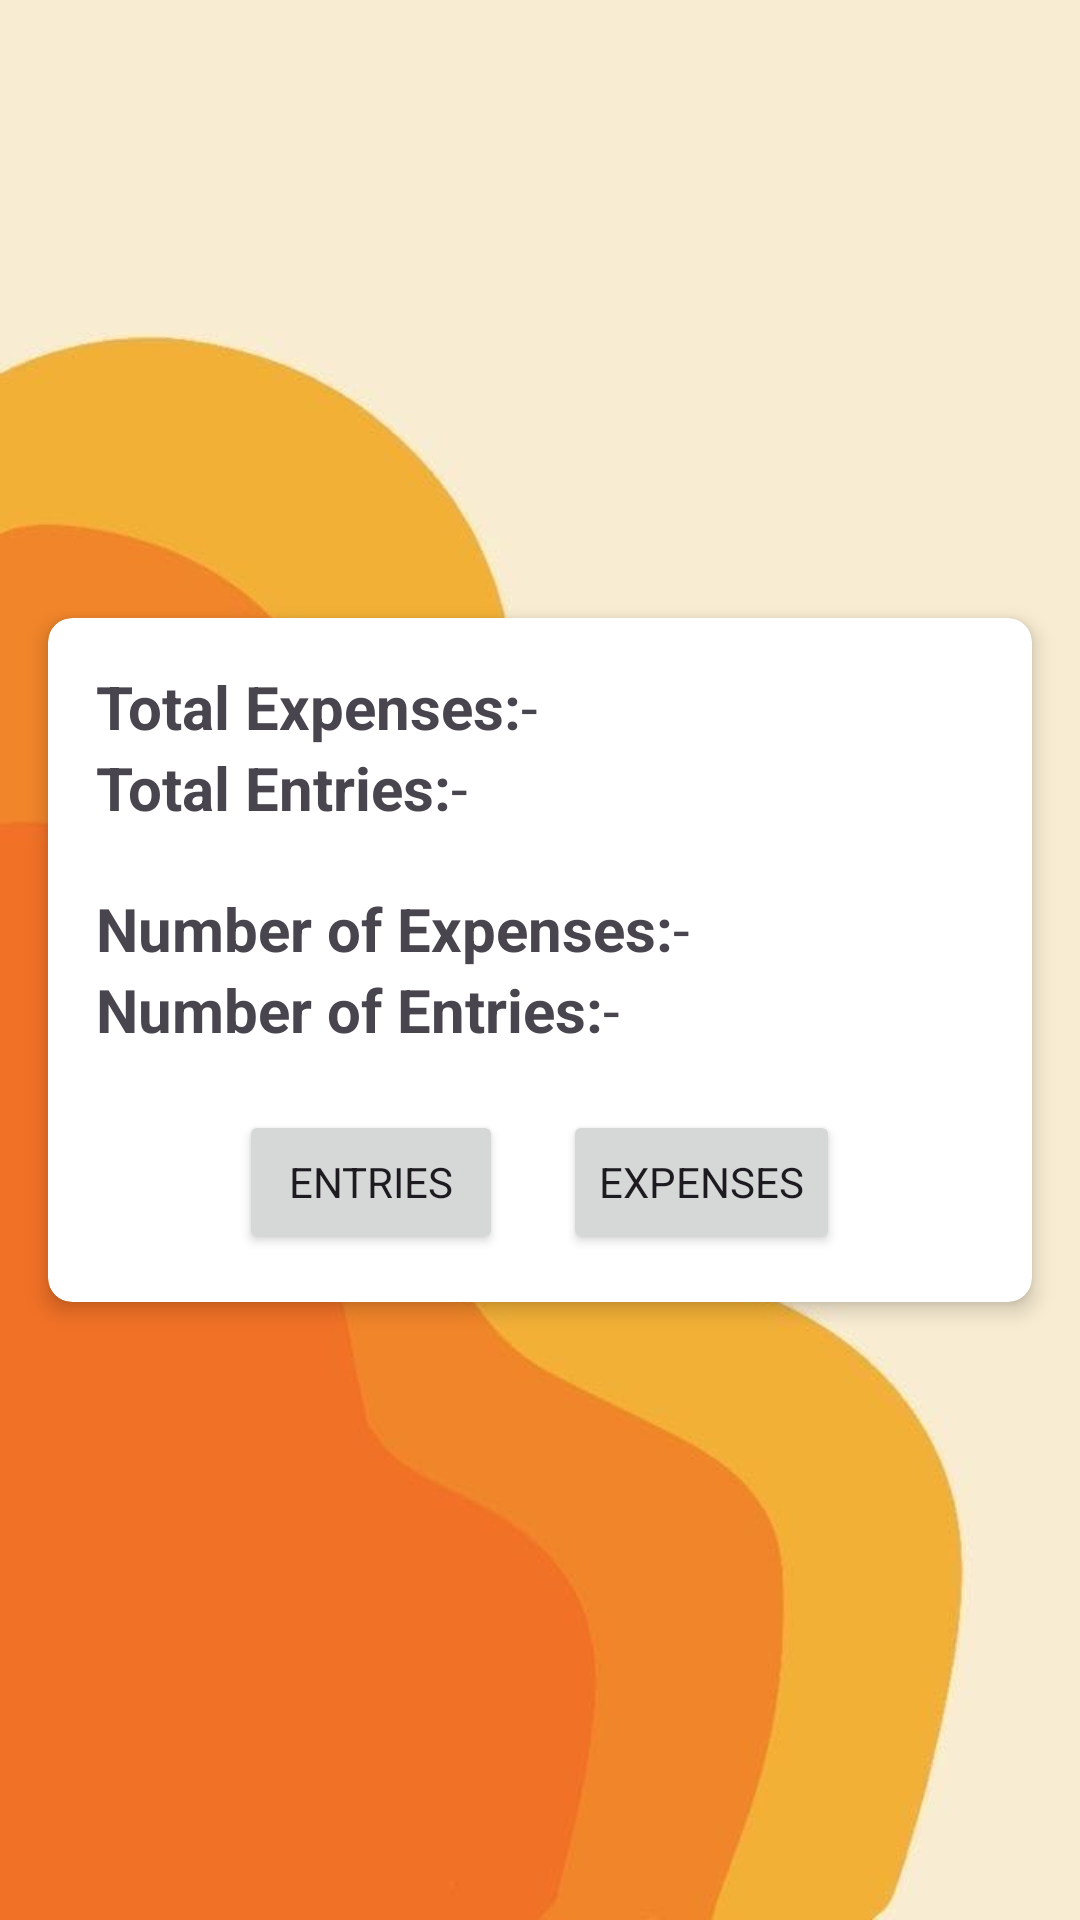

The Android layout XML behind this screen, and the referenced resources:
<!-- AndroidManifest.xml: application theme Theme.FinanceFox -->
<!-- res/layout/fragment_stats.xml -->
<?xml version="1.0" encoding="utf-8"?>
<FrameLayout xmlns:android="http://schemas.android.com/apk/res/android"
    xmlns:app="http://schemas.android.com/apk/res-auto"
    xmlns:tools="http://schemas.android.com/tools"
    android:layout_width="match_parent"
    android:layout_height="match_parent"
    android:background="@drawable/bg"
    tools:context=".fragments.StatsFragment">


    <androidx.constraintlayout.widget.ConstraintLayout
        android:layout_width="match_parent"
        android:layout_height="match_parent">

        <androidx.cardview.widget.CardView
            android:layout_width="0dp"
            android:layout_height="wrap_content"
            android:layout_margin="16dp"
            app:cardCornerRadius="8dp"
            app:cardElevation="4dp"
            app:layout_constraintTop_toTopOf="parent"
            app:layout_constraintBottom_toBottomOf="parent"
            app:layout_constraintStart_toStartOf="parent"
            app:layout_constraintEnd_toEndOf="parent">

            <LinearLayout
                android:layout_width="match_parent"
                android:layout_height="wrap_content"
                android:orientation="vertical"
                android:gravity="center"
                android:layout_gravity="center"
                android:padding="16dp">

                <LinearLayout
                    android:layout_width="match_parent"
                    android:layout_height="wrap_content"
                    android:orientation="horizontal"
                    android:gravity="center_vertical">

                    <TextView
                        android:layout_width="wrap_content"
                        android:layout_height="wrap_content"
                        android:text="@string/t_expenses"
                        android:textStyle="bold"
                        android:textSize="20sp"/>

                    <TextView
                        android:id="@+id/totalExpense"
                        android:layout_width="wrap_content"
                        android:layout_height="wrap_content"
                        android:text="@string/default_value"
                        android:textSize="20sp"/>
                </LinearLayout>

                <LinearLayout
                    android:layout_width="match_parent"
                    android:layout_height="wrap_content"
                    android:orientation="horizontal"
                    android:gravity="center_vertical">

                    <TextView
                        android:layout_width="wrap_content"
                        android:layout_height="wrap_content"
                        android:text="@string/t_entries"
                        android:textStyle="bold"
                        android:textSize="20sp"/>

                    <TextView
                        android:id="@+id/totalEntry"
                        android:layout_width="wrap_content"
                        android:layout_height="wrap_content"
                        android:text="@string/default_value"
                        android:textSize="20sp"/>
                </LinearLayout>

                <LinearLayout
                    android:layout_width="match_parent"
                    android:layout_height="wrap_content"
                    android:orientation="horizontal"
                    android:gravity="center_vertical"
                    android:layout_marginTop="20dp">

                    <TextView
                        android:layout_width="wrap_content"
                        android:layout_height="wrap_content"
                        android:text="@string/n_expenses"
                        android:textStyle="bold"
                        android:textSize="20sp"/>

                    <TextView
                        android:id="@+id/n_expense"
                        android:layout_width="wrap_content"
                        android:layout_height="wrap_content"
                        android:text="@string/default_value"
                        android:textSize="20sp"/>
                </LinearLayout>

                <LinearLayout
                    android:layout_width="match_parent"
                    android:layout_height="wrap_content"
                    android:orientation="horizontal"
                    android:gravity="center_vertical">

                    <TextView
                        android:layout_width="wrap_content"
                        android:layout_height="wrap_content"
                        android:text="@string/n_entries"
                        android:textStyle="bold"
                        android:textSize="20sp"/>

                    <TextView
                        android:id="@+id/n_entry"
                        android:layout_width="wrap_content"
                        android:layout_height="wrap_content"
                        android:text="@string/default_value"
                        android:textSize="20sp"/>
                </LinearLayout>

            <LinearLayout
                android:layout_width="wrap_content"
                android:layout_height="wrap_content"
                android:orientation="horizontal"
                android:layout_marginTop="20dp">

                <Button
                    android:id="@+id/entry_stat_btn"
                    android:layout_width="wrap_content"
                    android:layout_height="wrap_content"
                    android:layout_marginEnd="20dp"
                    android:text="@string/entries_btn" />

                <Button
                    android:id="@+id/expense_stat_btn"
                    android:layout_width="wrap_content"
                    android:layout_height="wrap_content"
                    android:text="@string/expenses_btn" />
            </LinearLayout>

            </LinearLayout>
        </androidx.cardview.widget.CardView>

    </androidx.constraintlayout.widget.ConstraintLayout>

</FrameLayout>
<!-- resources referenced by this layout -->
<resources>
  <!-- drawable bg: jpeg bitmap (drawable, 15207 bytes) -->
  <string name="default_value">-</string>
  <string name="entries_btn">Entries</string>
  <string name="expenses_btn">Expenses</string>
  <string name="n_entries">Number of Entries:   </string>
  <string name="n_expenses">Number of Expenses:   </string>
  <string name="t_entries">Total Entries:   </string>
  <string name="t_expenses">Total Expenses:   </string>
  <style name="Theme.FinanceFox" parent="Base.Theme.FinanceFox" />
  <style name="Base.Theme.FinanceFox" parent="Theme.Material3.DayNight.NoActionBar">
          
          <item name="colorPrimary">@color/orange</item>
          <item name="colorPrimaryVariant">@color/orange</item>
          <item name="android:statusBarColor">@color/light_orange</item>
          <item name="fontFamily">arial</item>
      </style>
  <color name="orange">#ff7830</color>
  <color name="light_orange">#f09336</color>
</resources>
